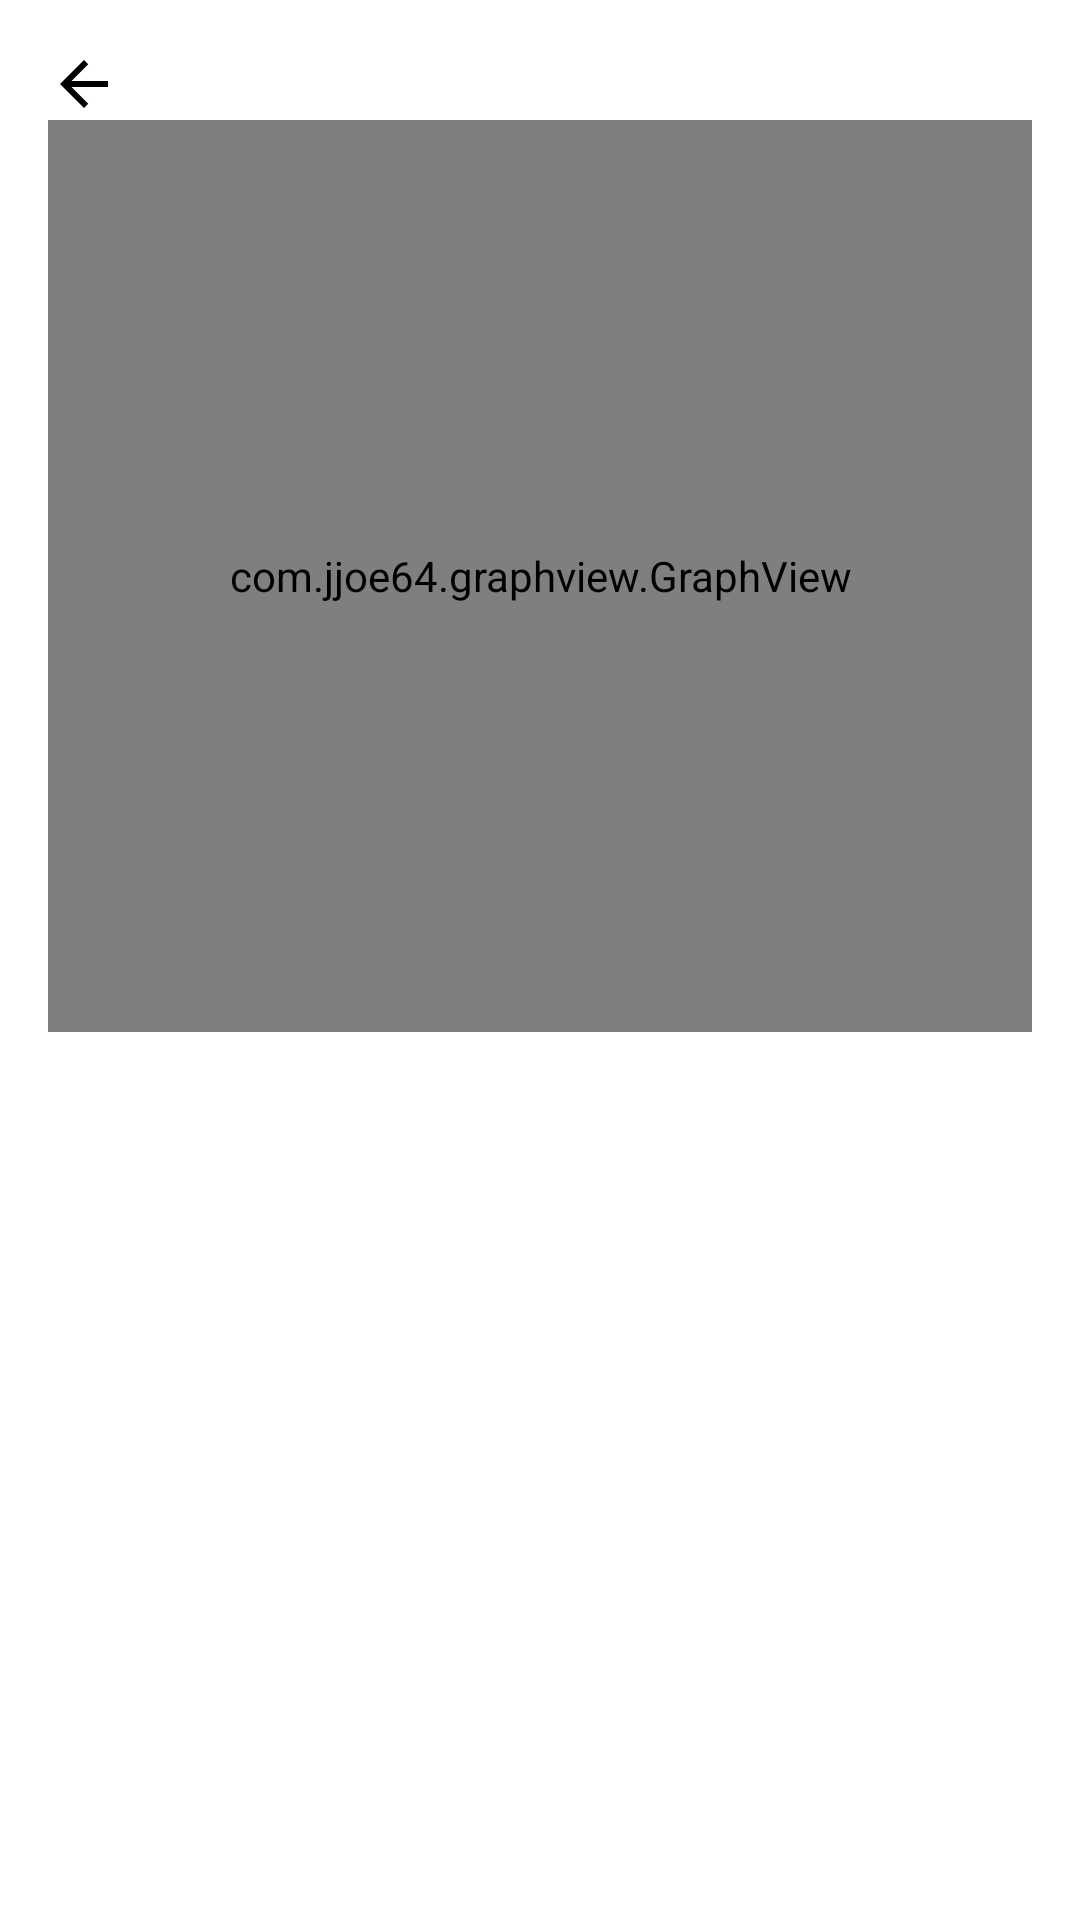

Android layout source for this screen:
<!-- AndroidManifest.xml: application theme Theme.ElderlyHealthMonitorApp -->
<!-- res/layout/activity_accelerometer_page.xml -->
<?xml version="1.0" encoding="utf-8"?>
<androidx.constraintlayout.widget.ConstraintLayout xmlns:android="http://schemas.android.com/apk/res/android"
    xmlns:app="http://schemas.android.com/apk/res-auto"
    xmlns:tools="http://schemas.android.com/tools"
    android:layout_width="match_parent"
    android:layout_height="match_parent"
    android:padding="16dp">

    
    <ImageButton
        android:id="@+id/backButton"
        android:layout_width="wrap_content"
        android:layout_height="wrap_content"
        android:src="@drawable/baseline_arrow_back_24"
        android:contentDescription="Back"
        app:layout_constraintTop_toTopOf="parent"
        app:layout_constraintStart_toStartOf="parent"
        android:background="?attr/selectableItemBackgroundBorderless" />

    
    <com.jjoe64.graphview.GraphView
        android:id="@+id/graph"
        android:layout_width="0dp"
        android:layout_height="0dp"
        app:layout_constraintEnd_toEndOf="parent"
        app:layout_constraintHeight_percent="0.5"
        app:layout_constraintStart_toStartOf="parent"
        app:layout_constraintTop_toBottomOf="@id/backButton" />

    
    <ListView
        android:id="@+id/listView"
        android:layout_width="0dp"
        android:layout_height="0dp"
        app:layout_constraintEnd_toEndOf="parent"
        app:layout_constraintStart_toStartOf="parent"
        app:layout_constraintTop_toBottomOf="@id/graph"
        app:layout_constraintBottom_toBottomOf="parent" />
</androidx.constraintlayout.widget.ConstraintLayout>
<!-- resources referenced by this layout -->
<resources>
  <!-- drawable baseline_arrow_back_24 (drawable) -->
  <vector xmlns:android="http://schemas.android.com/apk/res/android"
      android:autoMirrored="true"
      android:height="24dp"
      android:tint="#000000"
      android:viewportHeight="24"
      android:viewportWidth="24"
      android:width="24dp">
  
      <path
          android:fillColor="@android:color/white"
          android:pathData="M20,11H7.83l5.59,-5.59L12,4l-8,8 8,8 1.41,-1.41L7.83,13H20v-2z"/>
  </vector>
  <style name="Theme.ElderlyHealthMonitorApp" parent="Theme.MaterialComponents.DayNight.DarkActionBar">
          
          <item name="colorPrimary">@color/purple_500</item>
          <item name="colorPrimaryVariant">@color/purple_700</item>
          <item name="colorOnPrimary">@color/white</item>
          
          <item name="colorSecondary">@color/teal_200</item>
          <item name="colorSecondaryVariant">@color/teal_700</item>
          <item name="colorOnSecondary">@color/black</item>
          
          <item name="android:statusBarColor">?attr/colorPrimaryVariant</item>
          
      </style>
  <color name="purple_500">#FF6200EE</color>
  <color name="purple_700">#FF3700B3</color>
  <color name="white">#FFFFFFFF</color>
  <color name="teal_200">#FF03DAC5</color>
  <color name="teal_700">#FF018786</color>
  <color name="black">#FF000000</color>
</resources>
